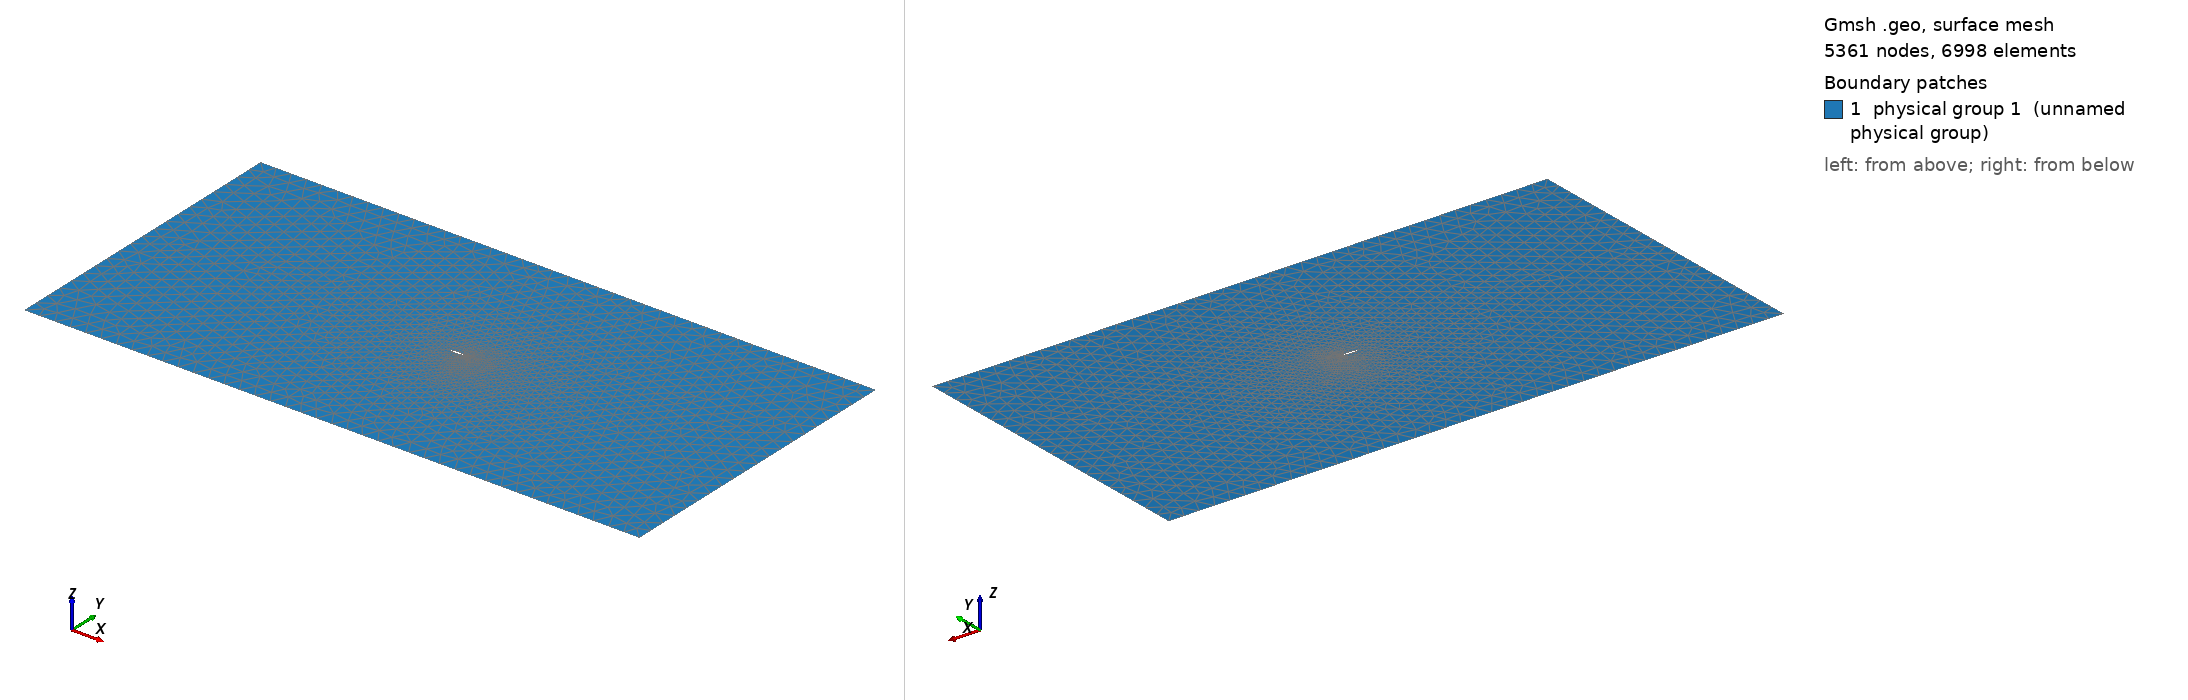

Gmsh geometry script, surface-meshed: 5361 nodes, 6998 surface elements. Boundary patches (legend numbers): 1 physical group 1 (unnamed physical group). Left view from above one corner, right view from below the opposite corner. Legend entries are the model's physical surfaces. The drawing asked Gmsh for element sizes between 1% and 20% of the model's largest extent; the script's own settings can give other sizes.

=== coarse_ground.geo (drawn) ===
// ===========================================
// ==================================MESH FILE
// ===========================================

h = 0.04;
H = 1;
R = 20;

// =====================================POINTS
Point(1) = {1, 0.00017, 0.0, 0.1*h};
Point(2) = {0.99185, 0.001925, 0.0, 0.114975*h};
Point(3) = {0.98217, 0.0039165, 0.0, 0.132728*h};
Point(4) = {0.97292, 0.0057932, 0.0, 0.149682*h};
Point(5) = {0.96345, 0.0076659, 0.0, 0.167023*h};
Point(6) = {0.95376, 0.009565, 0.0, 0.18476*h};
Point(7) = {0.94385, 0.011483, 0.0, 0.202892*h};
Point(8) = {0.93373, 0.013408, 0.0, 0.221396*h};
Point(9) = {0.92339, 0.015327, 0.0, 0.240287*h};
Point(10) = {0.91284, 0.017246, 0.0, 0.259549*h};
Point(11) = {0.90208, 0.019175, 0.0, 0.279186*h};
Point(12) = {0.89111, 0.021102, 0.0, 0.299193*h};
Point(13) = {0.87995, 0.023027, 0.0, 0.319536*h};
Point(14) = {0.86859, 0.024954, 0.0, 0.340233*h};
Point(15) = {0.85704, 0.026874, 0.0, 0.361265*h};
Point(16) = {0.8453, 0.028777, 0.0, 0.382629*h};
Point(17) = {0.83339, 0.030671, 0.0, 0.404292*h};
Point(18) = {0.8213, 0.032567, 0.0, 0.426275*h};
Point(19) = {0.80905, 0.034434, 0.0, 0.448533*h};
Point(20) = {0.79663, 0.036269, 0.0, 0.471086*h};
Point(21) = {0.78407, 0.038081, 0.0, 0.493881*h};
Point(22) = {0.77137, 0.039877, 0.0, 0.516921*h};
Point(23) = {0.75853, 0.041627, 0.0, 0.540199*h};
Point(24) = {0.74557, 0.04331, 0.0, 0.563674*h};
Point(25) = {0.73249, 0.044968, 0.0, 0.587358*h};
Point(26) = {0.71932, 0.046663, 0.0, 0.61121*h};
Point(27) = {0.70605, 0.04822, 0.0, 0.635211*h};
Point(28) = {0.69269, 0.049708, 0.0, 0.659358*h};
Point(29) = {0.67927, 0.051226, 0.0, 0.683618*h};
Point(30) = {0.6658, 0.052699, 0.0, 0.707958*h};
Point(31) = {0.65227, 0.054066, 0.0, 0.732386*h};
Point(32) = {0.6387, 0.055341, 0.0, 0.756869*h};
Point(33) = {0.6251, 0.056561, 0.0, 0.781397*h};
Point(34) = {0.6115, 0.057698, 0.0, 0.805912*h};
Point(35) = {0.59789, 0.058731, 0.0, 0.83043*h};
Point(36) = {0.58429, 0.059685, 0.0, 0.85492*h};
Point(37) = {0.57072, 0.060556, 0.0, 0.879346*h};
Point(38) = {0.55718, 0.061336, 0.0, 0.903708*h};
Point(39) = {0.54369, 0.062019, 0.0, 0.927972*h};
Point(40) = {0.53025, 0.062608, 0.0, 0.952137*h};
Point(41) = {0.51689, 0.063103, 0.0, 0.976152*h};
Point(42) = {0.50362, 0.063505, 0.0, 1*h};
Point(43) = {0.49043, 0.063824, 0.0, 0.975713*h};
Point(44) = {0.47736, 0.064064, 0.0, 0.95165*h};
Point(45) = {0.46439, 0.06423, 0.0, 0.927773*h};
Point(46) = {0.45156, 0.06433, 0.0, 0.904155*h};
Point(47) = {0.43886, 0.06435, 0.0, 0.880777*h};
Point(48) = {0.4263, 0.064298, 0.0, 0.857656*h};
Point(49) = {0.4139, 0.064193, 0.0, 0.83483*h};
Point(50) = {0.40165, 0.064036, 0.0, 0.812278*h};
Point(51) = {0.38958, 0.063829, 0.0, 0.790057*h};
Point(52) = {0.37768, 0.063574, 0.0, 0.768146*h};
Point(53) = {0.36596, 0.063263, 0.0, 0.746565*h};
Point(54) = {0.35444, 0.062889, 0.0, 0.725348*h};
Point(55) = {0.3431, 0.062475, 0.0, 0.704459*h};
Point(56) = {0.33197, 0.062024, 0.0, 0.683955*h};
Point(57) = {0.32103, 0.061536, 0.0, 0.663796*h};
Point(58) = {0.31031, 0.061015, 0.0, 0.64404*h};
Point(59) = {0.29979, 0.060467, 0.0, 0.624649*h};
Point(60) = {0.28949, 0.059887, 0.0, 0.605659*h};
Point(61) = {0.27941, 0.059278, 0.0, 0.58707*h};
Point(62) = {0.26954, 0.058641, 0.0, 0.568863*h};
Point(63) = {0.25989, 0.057967, 0.0, 0.551056*h};
Point(64) = {0.25047, 0.057254, 0.0, 0.533667*h};
Point(65) = {0.24127, 0.056508, 0.0, 0.516676*h};
Point(66) = {0.23229, 0.055727, 0.0, 0.500083*h};
Point(67) = {0.22353, 0.054926, 0.0, 0.483891*h};
Point(68) = {0.21499, 0.054107, 0.0, 0.468098*h};
Point(69) = {0.20668, 0.053284, 0.0, 0.452726*h};
Point(70) = {0.19858, 0.052455, 0.0, 0.437738*h};
Point(71) = {0.19069, 0.051618, 0.0, 0.423133*h};
Point(72) = {0.18303, 0.050783, 0.0, 0.408949*h};
Point(73) = {0.17557, 0.049938, 0.0, 0.395129*h};
Point(74) = {0.16833, 0.049086, 0.0, 0.38171*h};
Point(75) = {0.16129, 0.048234, 0.0, 0.368656*h};
Point(76) = {0.15446, 0.047373, 0.0, 0.355984*h};
Point(77) = {0.14784, 0.046499, 0.0, 0.343692*h};
Point(78) = {0.14141, 0.045618, 0.0, 0.331745*h};
Point(79) = {0.13519, 0.044724, 0.0, 0.320178*h};
Point(80) = {0.12916, 0.043817, 0.0, 0.308953*h};
Point(81) = {0.12332, 0.042908, 0.0, 0.298073*h};
Point(82) = {0.11766, 0.042003, 0.0, 0.287522*h};
Point(83) = {0.11219, 0.041103, 0.0, 0.277318*h};
Point(84) = {0.10689, 0.040207, 0.0, 0.267423*h};
Point(85) = {0.10177, 0.039299, 0.0, 0.257851*h};
Point(86) = {0.096823, 0.0384, 0.0, 0.248596*h};
Point(87) = {0.092042, 0.037498, 0.0, 0.23964*h};
Point(88) = {0.087426, 0.036598, 0.0, 0.230983*h};
Point(89) = {0.082967, 0.035703, 0.0, 0.222611*h};
Point(90) = {0.078665, 0.034813, 0.0, 0.214524*h};
Point(91) = {0.074514, 0.033922, 0.0, 0.206709*h};
Point(92) = {0.07051, 0.033041, 0.0, 0.199162*h};
Point(93) = {0.066649, 0.032165, 0.0, 0.191874*h};
Point(94) = {0.062928, 0.031296, 0.0, 0.18484*h};
Point(95) = {0.059341, 0.030438, 0.0, 0.178051*h};
Point(96) = {0.055887, 0.029583, 0.0, 0.171501*h};
Point(97) = {0.052561, 0.028733, 0.0, 0.165182*h};
Point(98) = {0.049359, 0.02789, 0.0, 0.159087*h};
Point(99) = {0.046278, 0.027055, 0.0, 0.153211*h};
Point(100) = {0.043316, 0.026219, 0.0, 0.147546*h};
Point(101) = {0.04047, 0.025383, 0.0, 0.142085*h};
Point(102) = {0.037734, 0.024556, 0.0, 0.136824*h};
Point(103) = {0.035103, 0.023741, 0.0, 0.131754*h};
Point(104) = {0.032579, 0.022925, 0.0, 0.126871*h};
Point(105) = {0.030158, 0.022106, 0.0, 0.122166*h};
Point(106) = {0.027837, 0.02129, 0.0, 0.117637*h};
Point(107) = {0.025611, 0.020478, 0.0, 0.113276*h};
Point(108) = {0.023484, 0.019656, 0.0, 0.109078*h};
Point(109) = {0.02145, 0.018828, 0.0, 0.105036*h};
Point(110) = {0.019507, 0.017997, 0.0, 0.101146*h};
Point(111) = {0.017652, 0.017164, 0.0, 0.0974024*h};
Point(112) = {0.015889, 0.016315, 0.0, 0.0938004*h};
Point(113) = {0.014216, 0.015455, 0.0, 0.0903377*h};
Point(114) = {0.01263, 0.014582, 0.0, 0.0870051*h};
Point(115) = {0.011131, 0.013696, 0.0, 0.0837999*h};
Point(116) = {0.0097221, 0.01279, 0.0, 0.0807164*h};
Point(117) = {0.0084077, 0.011859, 0.0, 0.0777514*h};
Point(118) = {0.0071784, 0.010918, 0.0, 0.0749017*h};
Point(119) = {0.0060247, 0.009977, 0.0, 0.0721611*h};
Point(120) = {0.0049406, 0.0090427, 0.0, 0.0695267*h};
Point(121) = {0.0039288, 0.0081104, 0.0, 0.0669941*h};
Point(122) = {0.0030234, 0.0071466, 0.0, 0.0645599*h};
Point(123) = {0.002232, 0.0061533, 0.0, 0.0622221*h};
Point(124) = {0.0015635, 0.0051332, 0.0, 0.059977*h};
Point(125) = {0.0010152, 0.0040973, 0.0, 0.0578195*h};
Point(126) = {0.00058673, 0.0030561, 0.0, 0.0557469*h};
Point(127) = {0.00028079, 0.0020183, 0.0, 0.0537553*h};
Point(128) = {8.9804e-05, 0.00099596, 0.0, 0.0518408*h};
Point(129) = {0, 0, 0.0, 0.05*h};
Point(130) = {0.00011929, -0.00099286, 0.0, 0.0518445*h};
Point(131) = {0.00031348, -0.0020134, 0.0, 0.0537607*h};
Point(132) = {0.00059522, -0.0030583, 0.0, 0.0557569*h};
Point(133) = {0.0010141, -0.0041052, 0.0, 0.0578368*h};
Point(134) = {0.0015441, -0.0051505, 0.0, 0.0599986*h};
Point(135) = {0.0021857, -0.0061856, 0.0, 0.0622449*h};
Point(136) = {0.002957, -0.0071953, 0.0, 0.0645885*h};
Point(137) = {0.0038848, -0.0081359, 0.0, 0.0670255*h};
Point(138) = {0.0048923, -0.0090704, 0.0, 0.0695602*h};
Point(139) = {0.0059889, -0.0099893, 0.0, 0.0721992*h};
Point(140) = {0.0071675, -0.010898, 0.0, 0.0749443*h};
Point(141) = {0.0084143, -0.011814, 0.0, 0.077798*h};
Point(142) = {0.0097479, -0.012716, 0.0, 0.0807677*h};
Point(143) = {0.011172, -0.013595, 0.0, 0.0838546*h};
Point(144) = {0.012673, -0.014476, 0.0, 0.0870649*h};
Point(145) = {0.014275, -0.015317, 0.0, 0.0904023*h};
Point(146) = {0.015955, -0.016162, 0.0, 0.0938711*h};
Point(147) = {0.017721, -0.017, 0.0, 0.0974766*h};
Point(148) = {0.019579, -0.017822, 0.0, 0.101224*h};
Point(149) = {0.021519, -0.018656, 0.0, 0.105119*h};
Point(150) = {0.023554, -0.019474, 0.0, 0.109165*h};
Point(151) = {0.025676, -0.020305, 0.0, 0.113368*h};
Point(152) = {0.027893, -0.021134, 0.0, 0.117734*h};
Point(153) = {0.030212, -0.021949, 0.0, 0.122268*h};
Point(154) = {0.032628, -0.022774, 0.0, 0.126977*h};
Point(155) = {0.035154, -0.023577, 0.0, 0.131866*h};
Point(156) = {0.03778, -0.024397, 0.0, 0.136941*h};
Point(157) = {0.040515, -0.025216, 0.0, 0.142207*h};
Point(158) = {0.043361, -0.026038, 0.0, 0.147671*h};
Point(159) = {0.046319, -0.026874, 0.0, 0.153341*h};
Point(160) = {0.049402, -0.027686, 0.0, 0.159221*h};
Point(161) = {0.052603, -0.028513, 0.0, 0.16532*h};
Point(162) = {0.055931, -0.029335, 0.0, 0.171643*h};
Point(163) = {0.05939, -0.030151, 0.0, 0.178198*h};
Point(164) = {0.062979, -0.030976, 0.0, 0.184991*h};
Point(165) = {0.066708, -0.031787, 0.0, 0.19203*h};
Point(166) = {0.070573, -0.032615, 0.0, 0.199321*h};
Point(167) = {0.07458, -0.033452, 0.0, 0.206871*h};
Point(168) = {0.078736, -0.034285, 0.0, 0.21469*h};
Point(169) = {0.083041, -0.035128, 0.0, 0.222781*h};
Point(170) = {0.087502, -0.035965, 0.0, 0.231153*h};
Point(171) = {0.092123, -0.036803, 0.0, 0.239816*h};
Point(172) = {0.096905, -0.037646, 0.0, 0.248773*h};
Point(173) = {0.10186, -0.038468, 0.0, 0.258037*h};
Point(174) = {0.10698, -0.039302, 0.0, 0.267606*h};
Point(175) = {0.11228, -0.040139, 0.0, 0.277503*h};
Point(176) = {0.11775, -0.040958, 0.0, 0.287705*h};
Point(177) = {0.12341, -0.041781, 0.0, 0.298255*h};
Point(178) = {0.12925, -0.042594, 0.0, 0.309131*h};
Point(179) = {0.13528, -0.04341, 0.0, 0.320355*h};
Point(180) = {0.14151, -0.044233, 0.0, 0.331946*h};
Point(181) = {0.14793, -0.045023, 0.0, 0.343877*h};
Point(182) = {0.15455, -0.045813, 0.0, 0.356175*h};
Point(183) = {0.16138, -0.046605, 0.0, 0.368857*h};
Point(184) = {0.16841, -0.047366, 0.0, 0.3819*h};
Point(185) = {0.17564, -0.048128, 0.0, 0.39531*h};
Point(186) = {0.18309, -0.048885, 0.0, 0.409123*h};
Point(187) = {0.19075, -0.049626, 0.0, 0.423318*h};
Point(188) = {0.19863, -0.050363, 0.0, 0.437916*h};
Point(189) = {0.20672, -0.051082, 0.0, 0.452897*h};
Point(190) = {0.21503, -0.05177, 0.0, 0.468278*h};
Point(191) = {0.22356, -0.05245, 0.0, 0.484062*h};
Point(192) = {0.23231, -0.053114, 0.0, 0.500248*h};
Point(193) = {0.24128, -0.053748, 0.0, 0.516835*h};
Point(194) = {0.25047, -0.054365, 0.0, 0.533824*h};
Point(195) = {0.25988, -0.054937, 0.0, 0.551213*h};
Point(196) = {0.26951, -0.055464, 0.0, 0.569003*h};
Point(197) = {0.27937, -0.055966, 0.0, 0.587213*h};
Point(198) = {0.28943, -0.056415, 0.0, 0.605788*h};
Point(199) = {0.29972, -0.056813, 0.0, 0.624782*h};
Point(200) = {0.31022, -0.057173, 0.0, 0.644161*h};
Point(201) = {0.32093, -0.057444, 0.0, 0.663923*h};
Point(202) = {0.33184, -0.057636, 0.0, 0.68405*h};
Point(203) = {0.34296, -0.057768, 0.0, 0.704562*h};
Point(204) = {0.35427, -0.057782, 0.0, 0.725424*h};
Point(205) = {0.36578, -0.057694, 0.0, 0.746655*h};
Point(206) = {0.37747, -0.057519, 0.0, 0.768221*h};
Point(207) = {0.38934, -0.057178, 0.0, 0.790124*h};
Point(208) = {0.40138, -0.05672, 0.0, 0.812349*h};
Point(209) = {0.41358, -0.056153, 0.0, 0.834876*h};
Point(210) = {0.42593, -0.055424, 0.0, 0.857696*h};
Point(211) = {0.43843, -0.054577, 0.0, 0.880805*h};
Point(212) = {0.45107, -0.053625, 0.0, 0.904186*h};
Point(213) = {0.46383, -0.052537, 0.0, 0.927808*h};
Point(214) = {0.4767, -0.051318, 0.0, 0.951654*h};
Point(215) = {0.48969, -0.050007, 0.0, 0.975736*h};
Point(216) = {0.50277, -0.048608, 0.0, 1*h};
Point(217) = {0.51594, -0.047099, 0.0, 0.975719*h};
Point(218) = {0.52918, -0.045501, 0.0, 0.951292*h};
Point(219) = {0.54249, -0.043834, 0.0, 0.926723*h};
Point(220) = {0.55586, -0.042102, 0.0, 0.902029*h};
Point(221) = {0.56928, -0.040312, 0.0, 0.877231*h};
Point(222) = {0.58272, -0.038467, 0.0, 0.852382*h};
Point(223) = {0.5962, -0.036621, 0.0, 0.827461*h};
Point(224) = {0.6097, -0.034775, 0.0, 0.802504*h};
Point(225) = {0.62319, -0.032904, 0.0, 0.777559*h};
Point(226) = {0.63667, -0.030922, 0.0, 0.752603*h};
Point(227) = {0.65013, -0.028949, 0.0, 0.727685*h};
Point(228) = {0.66357, -0.026999, 0.0, 0.70281*h};
Point(229) = {0.67696, -0.025076, 0.0, 0.678033*h};
Point(230) = {0.69031, -0.023166, 0.0, 0.653331*h};
Point(231) = {0.70359, -0.021289, 0.0, 0.628765*h};
Point(232) = {0.71681, -0.019446, 0.0, 0.604317*h};
Point(233) = {0.72994, -0.017643, 0.0, 0.580041*h};
Point(234) = {0.74299, -0.015888, 0.0, 0.555923*h};
Point(235) = {0.75593, -0.014184, 0.0, 0.532017*h};
Point(236) = {0.76876, -0.012534, 0.0, 0.508324*h};
Point(237) = {0.78148, -0.010965, 0.0, 0.484848*h};
Point(238) = {0.79407, -0.0094839, 0.0, 0.461629*h};
Point(239) = {0.80652, -0.0080709, 0.0, 0.438679*h};
Point(240) = {0.81883, -0.0067336, 0.0, 0.415998*h};
Point(241) = {0.83098, -0.0054793, 0.0, 0.393626*h};
Point(242) = {0.84298, -0.0042913, 0.0, 0.371538*h};
Point(243) = {0.85481, -0.0032385, 0.0, 0.349784*h};
Point(244) = {0.86647, -0.0022559, 0.0, 0.328352*h};
Point(245) = {0.87794, -0.0013498, 0.0, 0.307277*h};
Point(246) = {0.88924, -0.00058718, 0.0, 0.286533*h};
Point(247) = {0.90034, 0.00010712, 0.0, 0.266162*h};
Point(248) = {0.91125, 0.00064702, 0.0, 0.246154*h};
Point(249) = {0.92196, 0.0010891, 0.0, 0.22652*h};
Point(250) = {0.93246, 0.0014294, 0.0, 0.207278*h};
Point(251) = {0.94276, 0.0015851, 0.0, 0.18841*h};
Point(252) = {0.95285, 0.0016774, 0.0, 0.169928*h};
Point(253) = {0.96272, 0.0015662, 0.0, 0.151848*h};
Point(254) = {0.97237, 0.0013924, 0.0, 0.13417*h};
Point(255) = {0.9818, 0.0010669, 0.0, 0.116887*h};
Point(256) = {0.99101, 0.00064566, 0.0, 0.1*h};

 // farfield
Point(258) = {0, 0, 0, H};
Point(259) = {R, R/2, 0, H};
Point(260) = {-R, R/2, 0, H};
Point(261) = {-R, -R/2, 0, H};
Point(262) = {R, -R/2, 0, H};


// =====================================CURVES

Spline(1) = {1:42};
Spline(2) = {42:129};
Spline(3) = {129:216};
Spline(4) = {216:256,1};

 // farfield
Line(5) = {259,260};
Line(6) = {260,261};
Line(7) = {261,262};
Line(8) = {262,259};


// =====================================LOOPS

Line Loop(1) = {1,2,3,4};
Line Loop(2) = {-8,-7,-6,-5};

// ==================================BOUNDARY LAYER
Field[1]=BoundaryLayer;
Field[1].CurvesList={1,2,3,4};
Field[1].Quads=1;
Field[1].Ratio=1.1;
Field[1].Size=0.00001;
Field[1].Thickness=0.07;
//Field[1].PointsList={1};
Field[1].FanPointsList={1};
Field[1].FanPointsSizesList={40};
BoundaryLayer Field = 1;


// =====================================SURFS

Plane Surface(1) = {1,2};

Physical Surface(1) = {1};
Physical Line("FARFIELD") = {5,6,8};
Physical Line("GROUND") = {7};
Physical Line("AIRFOIL") = {1,2,3,4};


// 1: MeshAdapt, 2: Automatic, 3: Initial mesh only, 5: Delaunay, 6: Frontal-Delaunay, 7: BAMG, 8: Frontal-Delaunay for Quads, 9: Packing of Parallelograms
Mesh.Algorithm = 2;

//Mesh.RandomFactor = 1e-09;
